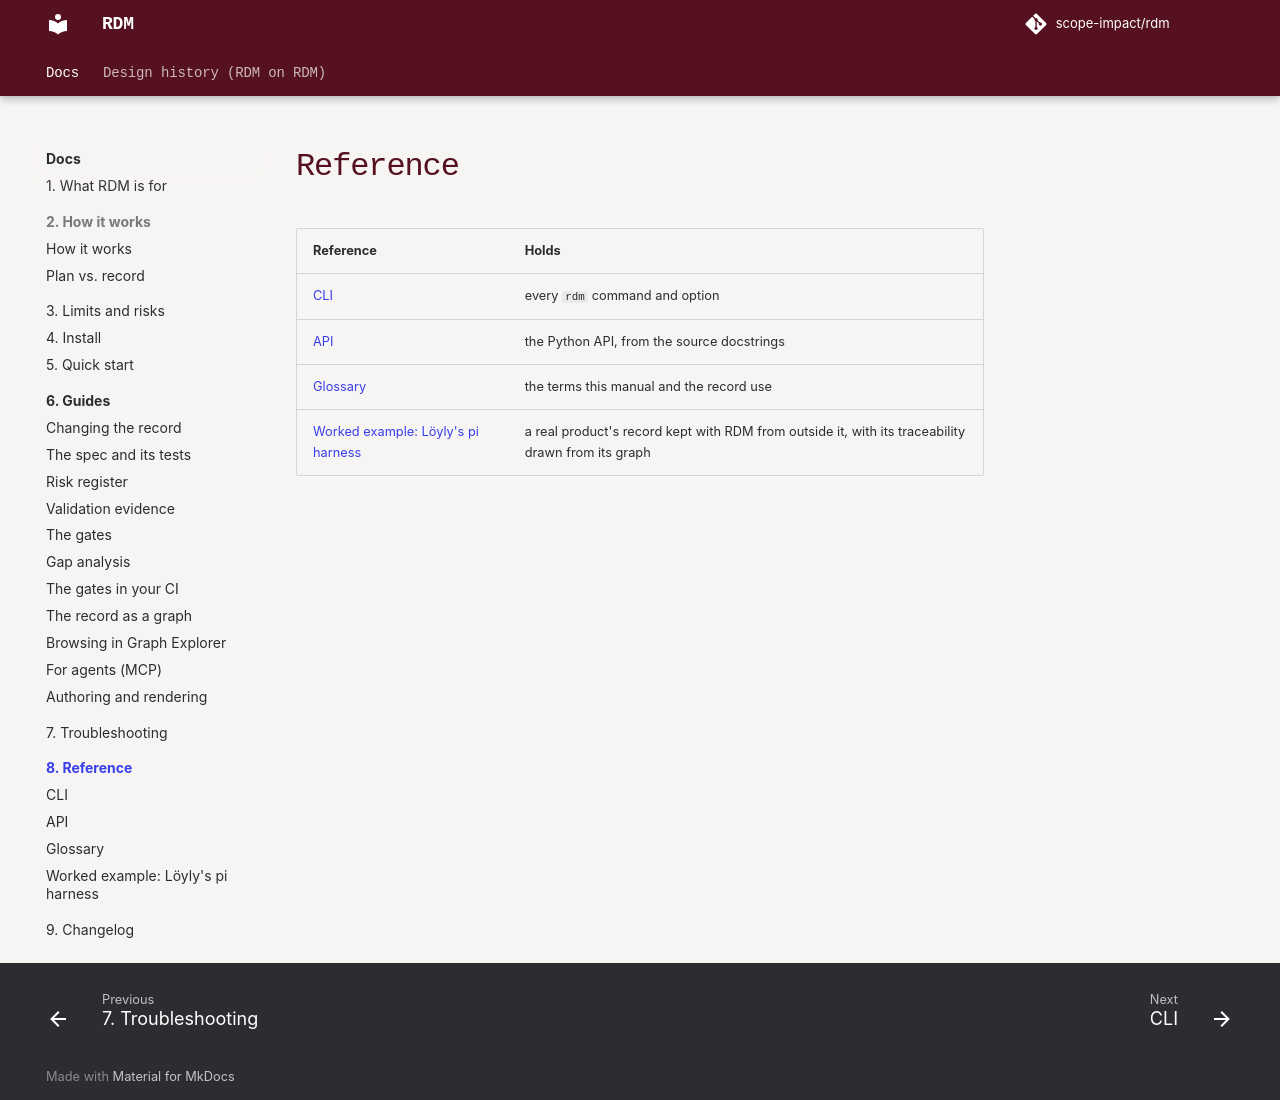

repository: scope-impact/rdm · page: dev/reference/index.html · generator: mkdocs

# Reference

| Reference | Holds |
|---|---|
| [CLI](cli.md) | every `rdm` command and option |
| [API](api.md) | the Python API, from the source docstrings |
| [Glossary](glossary.md) | the terms this manual and the record use |
| [Worked example: Löyly's pi harness](worked-example.md) | a real product's record kept with RDM from outside it, with its traceability drawn from its graph |
